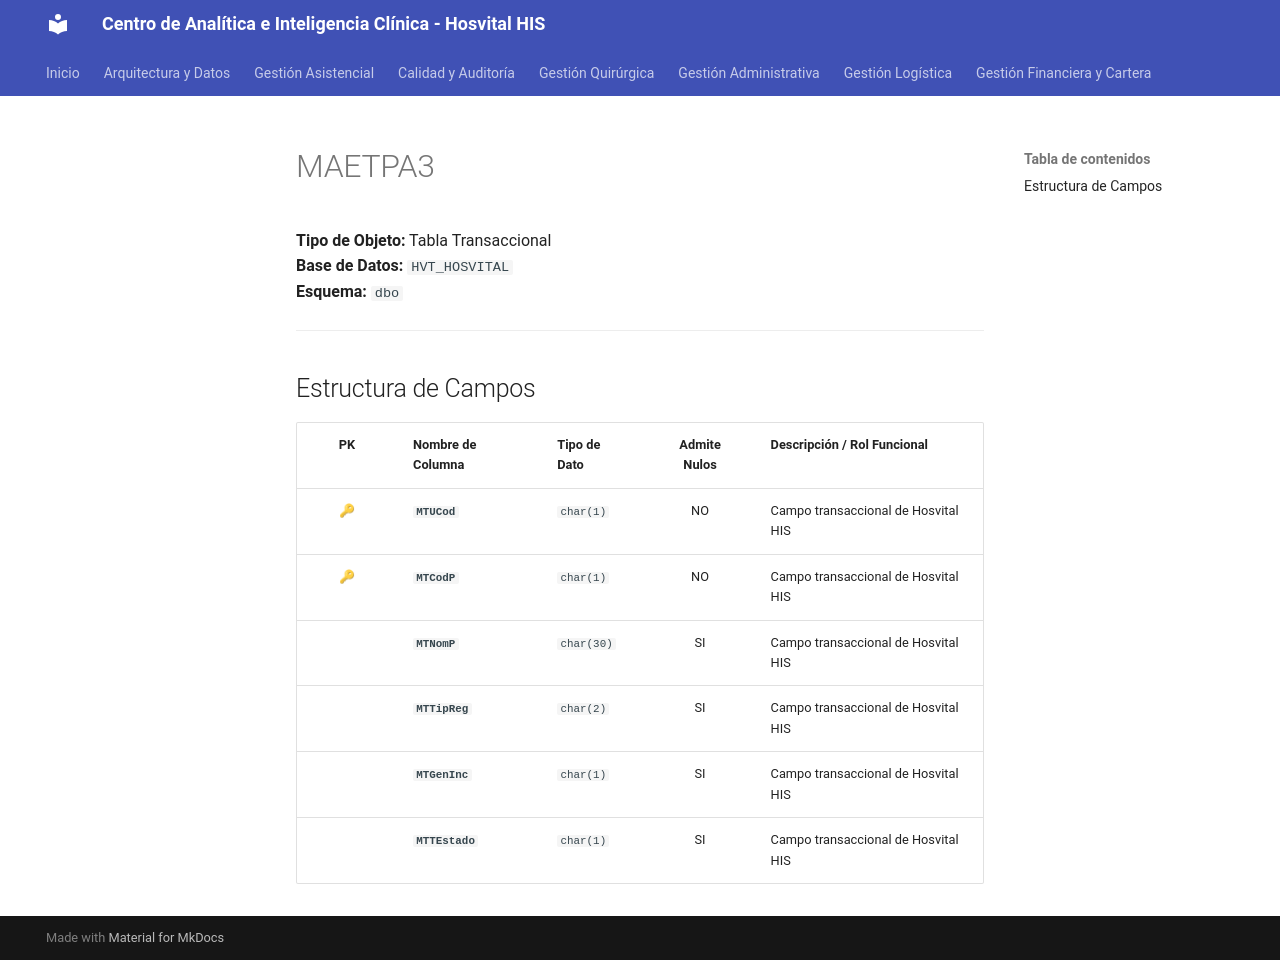

repository: SoporteSaludtech/superset-docs · page: diccionario-general/MAETPA3/index.html · generator: mkdocs

# MAETPA3

**Tipo de Objeto:** Tabla Transaccional  
**Base de Datos:** `HVT_HOSVITAL`  
**Esquema:** `dbo`

---

## Estructura de Campos

| PK | Nombre de Columna | Tipo de Dato | Admite Nulos | Descripción / Rol Funcional |
| :-: | :--- | :--- | :-: | :--- |
| 🔑 | **`MTUCod`** | `char(1)` | NO | Campo transaccional de Hosvital HIS |
| 🔑 | **`MTCodP`** | `char(1)` | NO | Campo transaccional de Hosvital HIS |
|  | **`MTNomP`** | `char(30)` | SI | Campo transaccional de Hosvital HIS |
|  | **`MTTipReg`** | `char(2)` | SI | Campo transaccional de Hosvital HIS |
|  | **`MTGenInc`** | `char(1)` | SI | Campo transaccional de Hosvital HIS |
|  | **`MTTEstado`** | `char(1)` | SI | Campo transaccional de Hosvital HIS |
